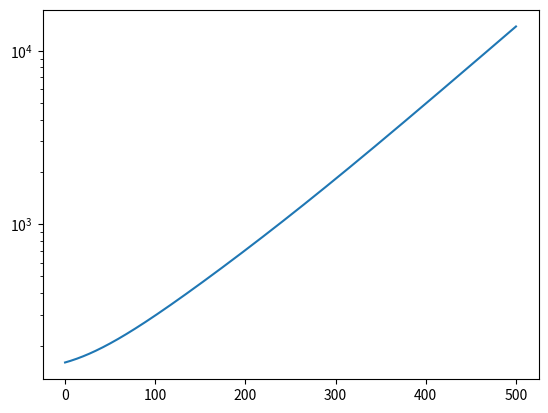

Source code (Python):
import numpy as np
import numpy.linalg as la
import scipy
import scipy.sparse as sps
import scipy.sparse.linalg as spsla
import matplotlib.pyplot as plt

def f_eval(A,b,x):
    f = 0.5*x.dot(A.dot(x)) - b.dot(x)
    return f

def btls(A, b, x, p, g, alpha=1, rho=0.1, c=0.9):
    """
    backtracking line-search:

    Args:
        alpha: initial trial step size
        rho: decrement factor
        c: additional decrease factor
    """
    f_curr = f_eval(A,b,x)
    diff = 1.0
    i = 0
    while diff > 0:
        x_proposed = x + alpha*np.copy(p)
        x_proposed = x_proposed.reshape(len(x), )
        f_proposed = f_eval(A=A,b=b,x=x_proposed)
        f_compare = np.copy(f_curr) + c*alpha*g.dot(p)
        diff = f_proposed - f_compare
        i += 1
        alpha *= rho
        if alpha < 10**-16:
            print("alpha: machine precision reached")
            break
    return alpha

def wolfe(a, c1, c2, A, b, x, x_new, p, gr, gr_new):
    """
    Determines whether step size 'a' satisfies Wolfe conditions (not strong).

    Args:
             a:     Step size.
        c1, c2:     Constants from (0,1).
          A, b:     From Ax=b.
             x:     Current estimate of optimal x.
         x_new:     Next (prospective) x.
             p:     Current search direction.
            gr:     Current gradient (Ax - b).
        gr_new:     Gradient at (prospective) next x.
    """
    # condition 1
    lhs = la.norm( b - A.dot(x_new) )
    rhs = la.norm(b - A.dot(x)) + c1*a*np.inner(p.T, gr)

    if lhs > rhs: return False

    # condition 2
    lhs = -np.inner(p.T, gr_new)
    rhs = -c2*np.inner(p.T, gr)

    return lhs <= rhs

def bfgs(A, b, H=None, tol=1.0, max_iter=500):
    """
    Page 140/Algorithm 6.1 in Nocedal and Wright.
    Also see the Implementation section on pages 142-143.
    """
    # =======================================================
    n = A.shape[0]          # A is symmetric (n x n)
    if sps.issparse(A):
        iden = sps.eye
    else:
        iden = la.identity

    if H is None:
        H = iden(n)

    # =======================================================

    k = 0
    x = np.zeros(n)

    gr = A.dot(x) - b           # gradient
    # gr_norm = la.norm(gr)
    residuals = [la.norm(gr)]

    while la.norm(gr) > tol:
        #print('\n=============== OUTER Iter %d ==============' % k)

        p = np.array(-H.dot(gr))   # search direction (6.18)


        # ===================================================
        # TODO: FIND BEST WAY TO DETERMINE STEP SIZE THAT
        # TODO: SATISFIES WOLFE CONDITIONS.
        x_new = x + btls(A=A,b=b,x=x,p=np.copy(p.reshape(n,)),g=gr)*gr
        x_new = x_new.reshape((n,))
        #print("x_new shape after update:", x_new.shape)
        gr_new = A.dot(x_new) - b
        gr_new = gr_new.reshape((n,))
        #print("gr_new shape after update:", gr_new.shape)
        residuals.append(la.norm(gr_new))

        # ===================================================

        s = x_new - x
        y = gr_new - gr
        # ===================================================

        # COMPUTE Hk+1 BY MEANS OF (6.17)
        rho = 1.0 / np.inner(y.T, s)    # <== (6.14)

        H = ( iden(n) -rho*np.outer(s, y.T) ).dot( H.dot( iden(n) - rho*np.outer(y, s.T) ) )
        H += rho * np.outer(s, s.T)     # <== (6.17) ^^

        # ===================================================
        k += 1
        x, gr = x_new, gr_new
        if k >= max_iter:
            break

    return x, k, residuals

if __name__ == "__main__":

    X = sps.random(m=100, n=100, density=0.02)
    f_true = np.array([50 if 40<=i and i<60 else 0 for i in range(100)])
    g = X.dot(f_true)

    print('Init resid err: %f' % la.norm(g - X.dot(np.zeros(100))))
    fopt, n_iter, residuals = bfgs(A=X, b=g)
    print('Final resid err: %f' % la.norm(g - X.dot(fopt)))
    print('Took %d iter' % n_iter)

    plt.plot(residuals)
    plt.yscale('log')
    plt.show()
